Dataset: Final (GitHub, ThiaraSana/SC5010). Classes: beluga, blue whale, bottlenose dolphin, dusky dolphin, false killer whale, humpback whale.

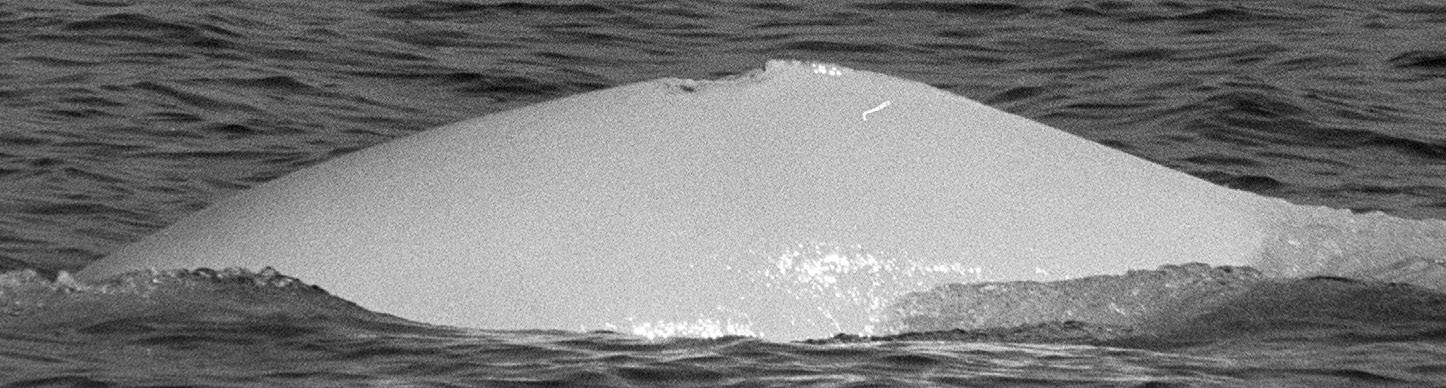
Label: beluga

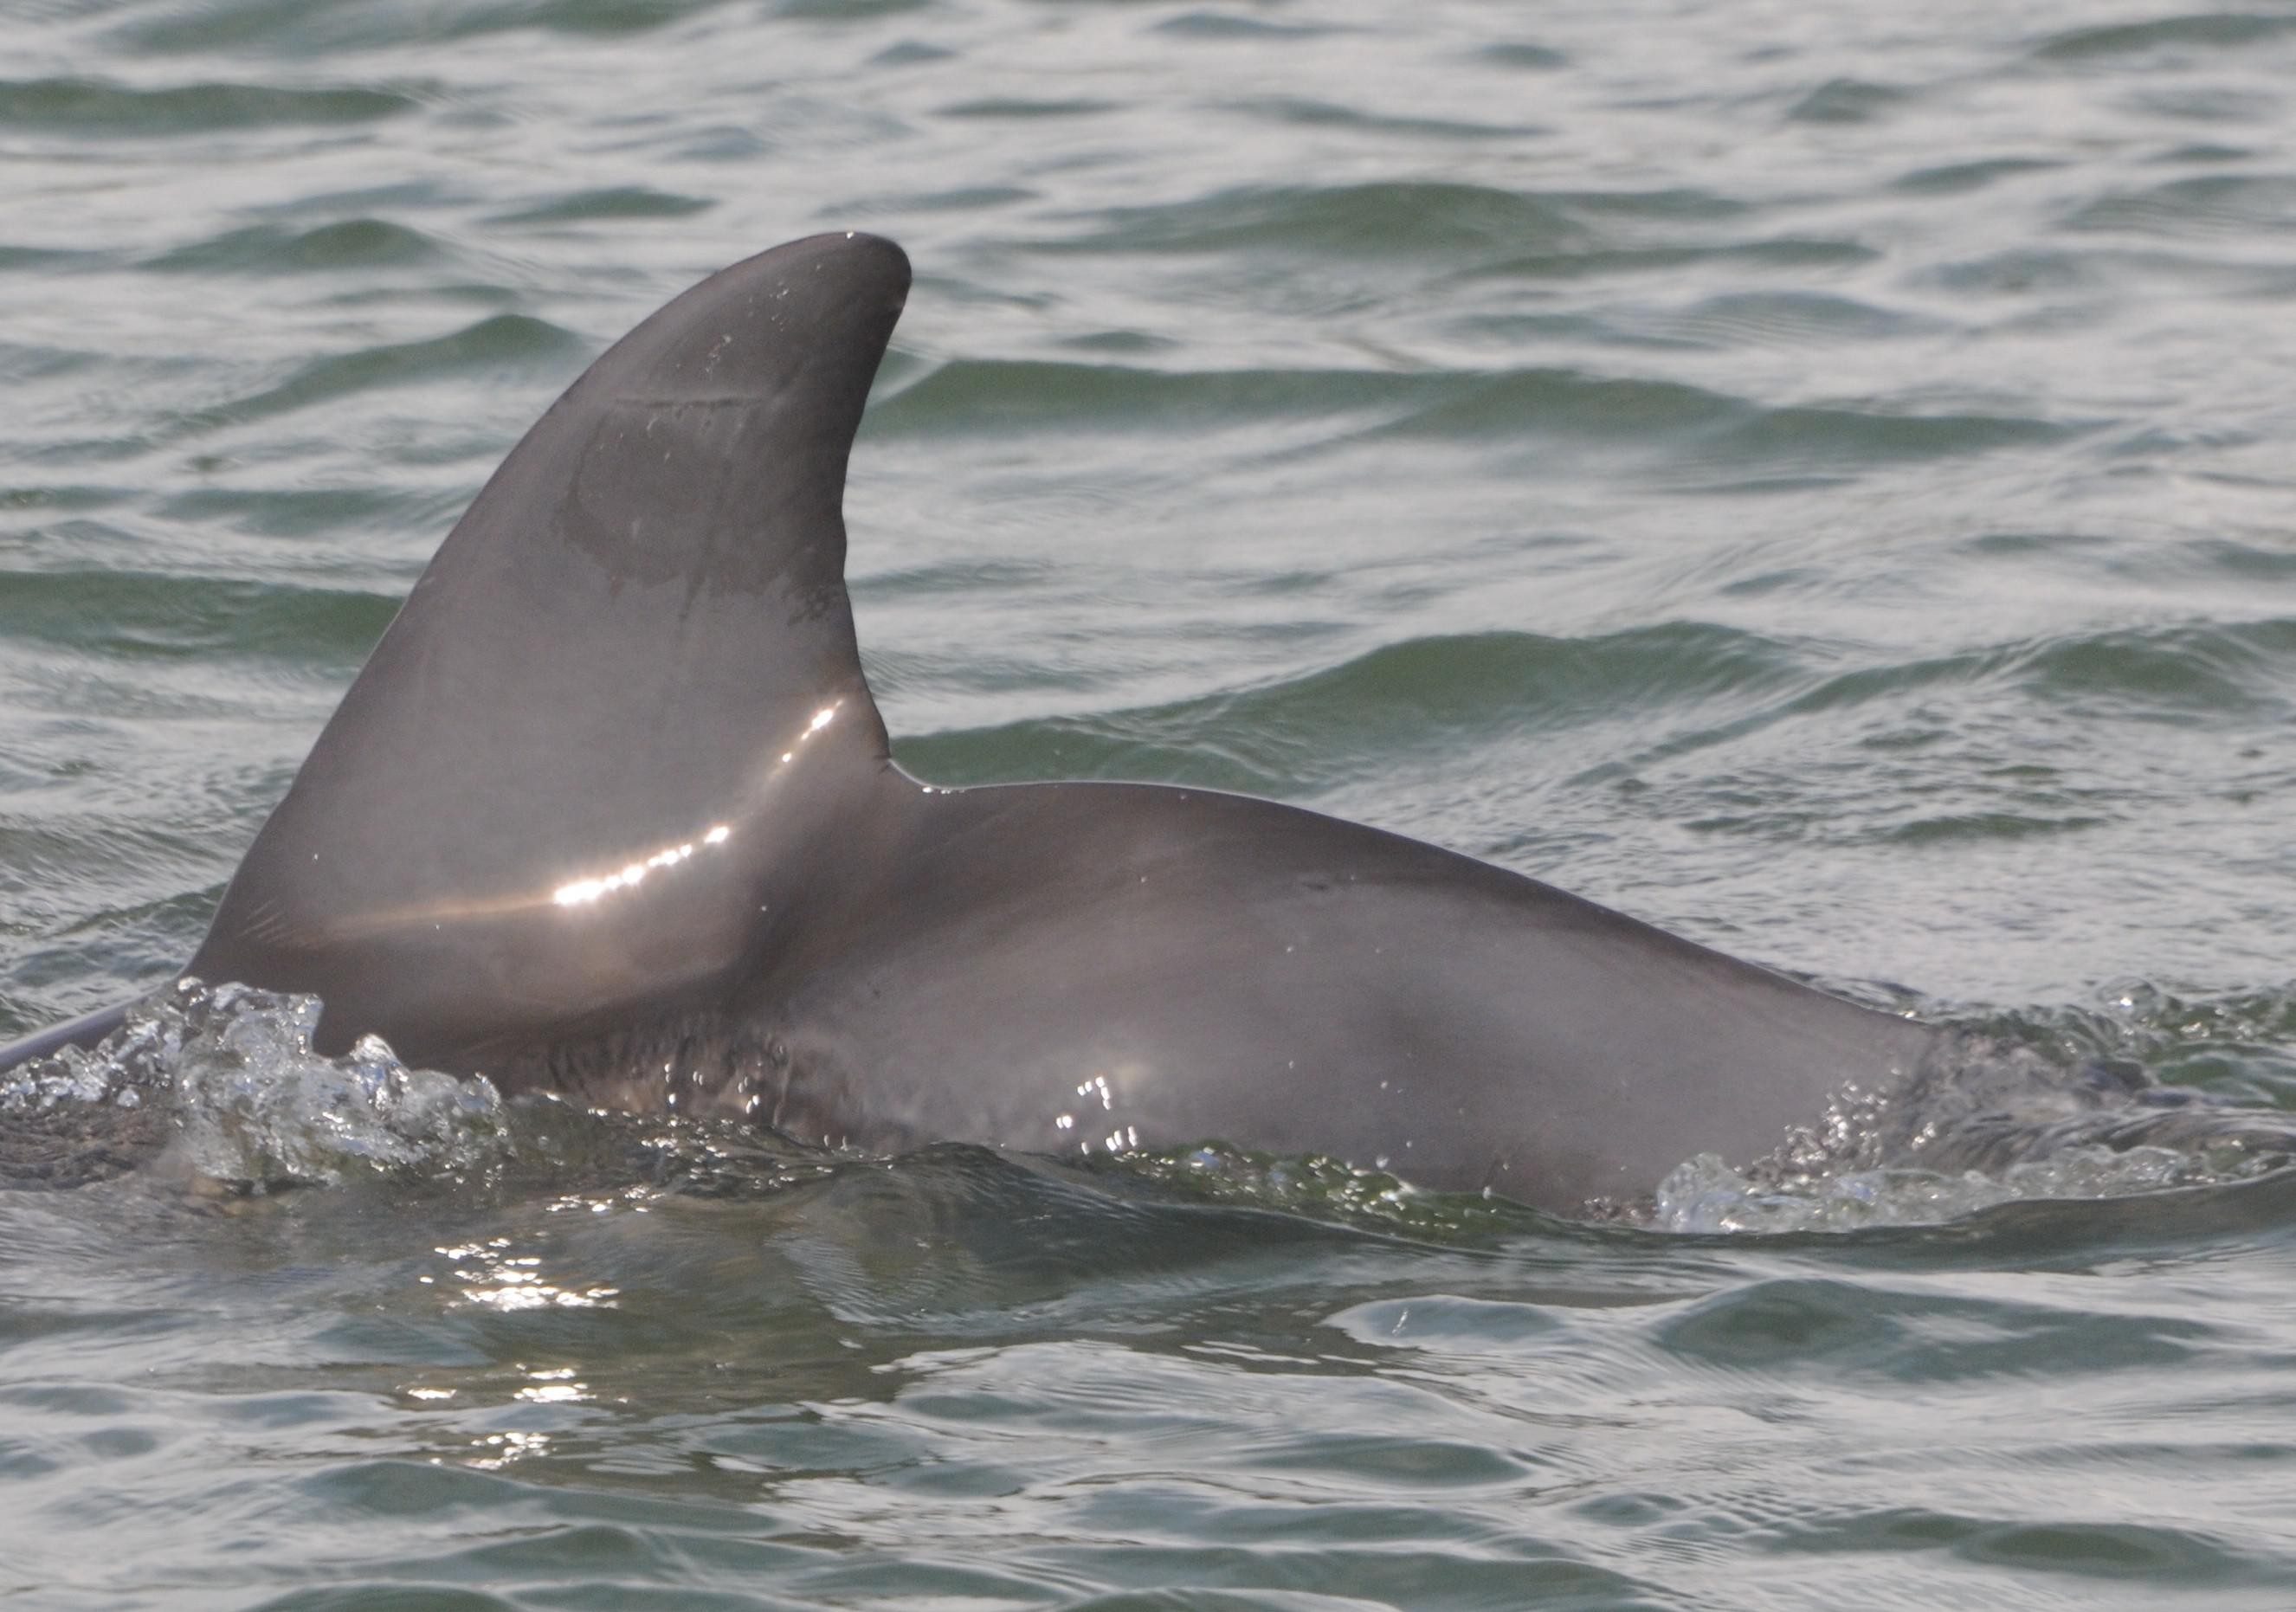
Label: bottlenose dolphin

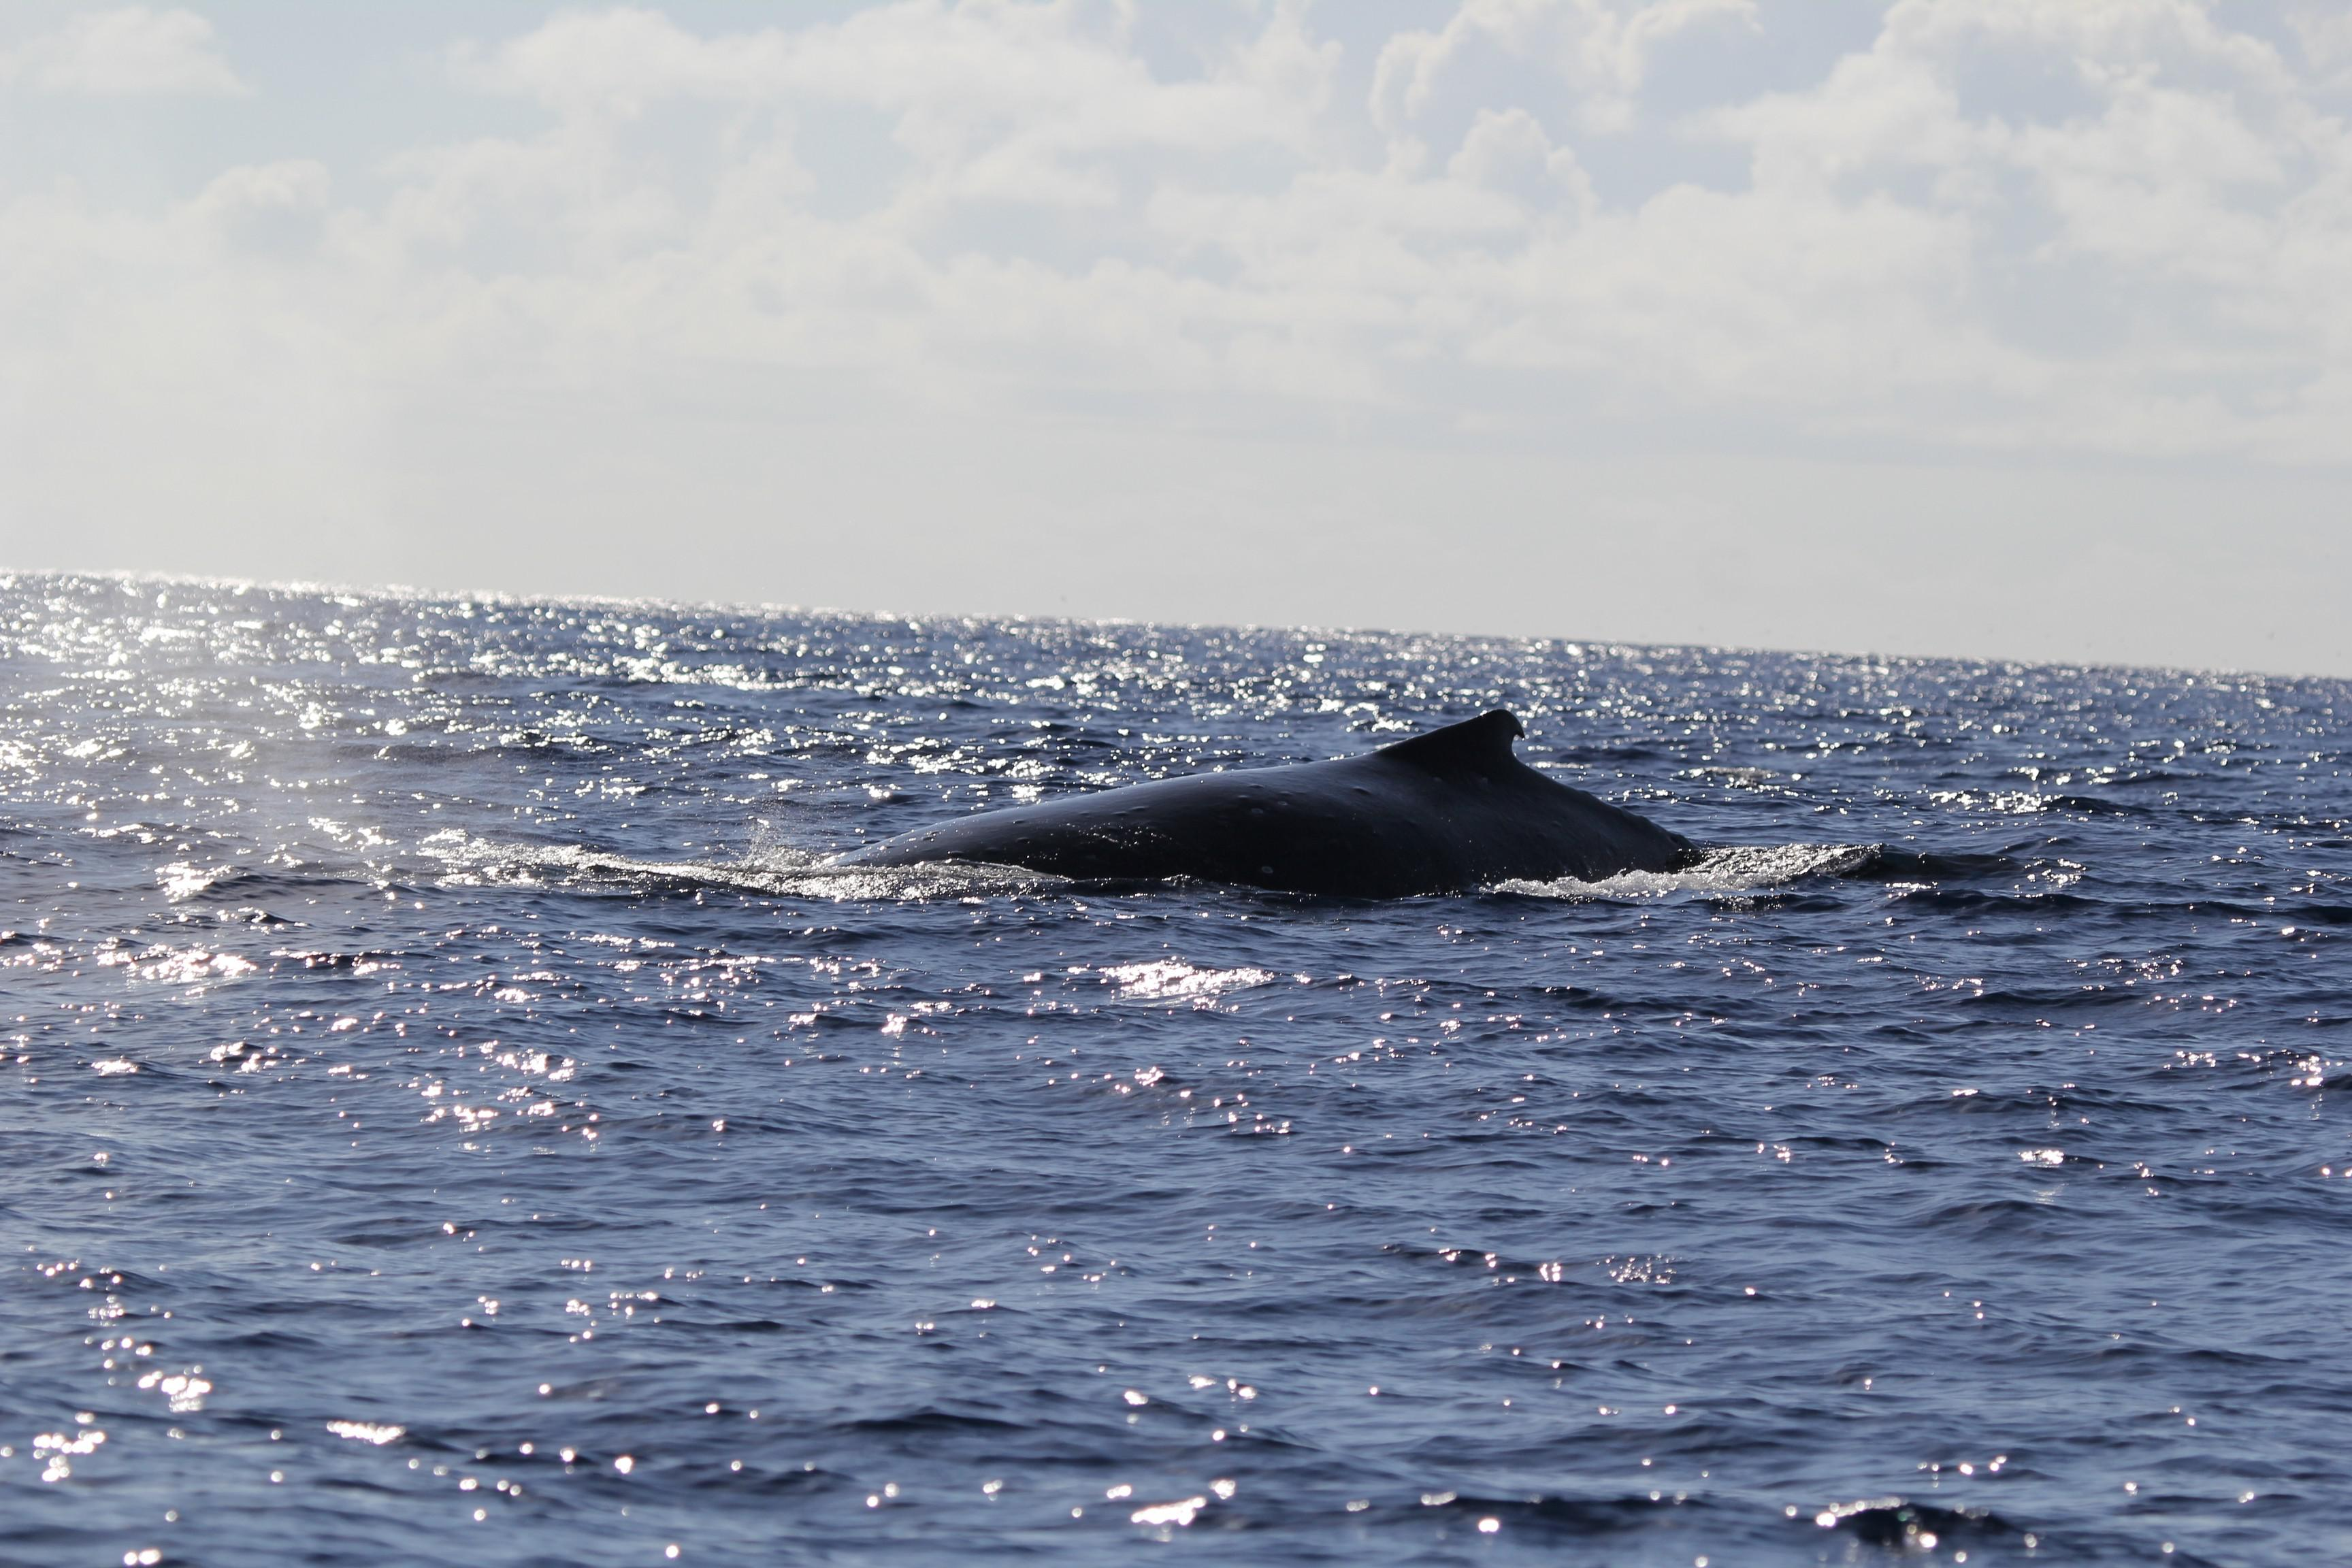
Label: humpback whale

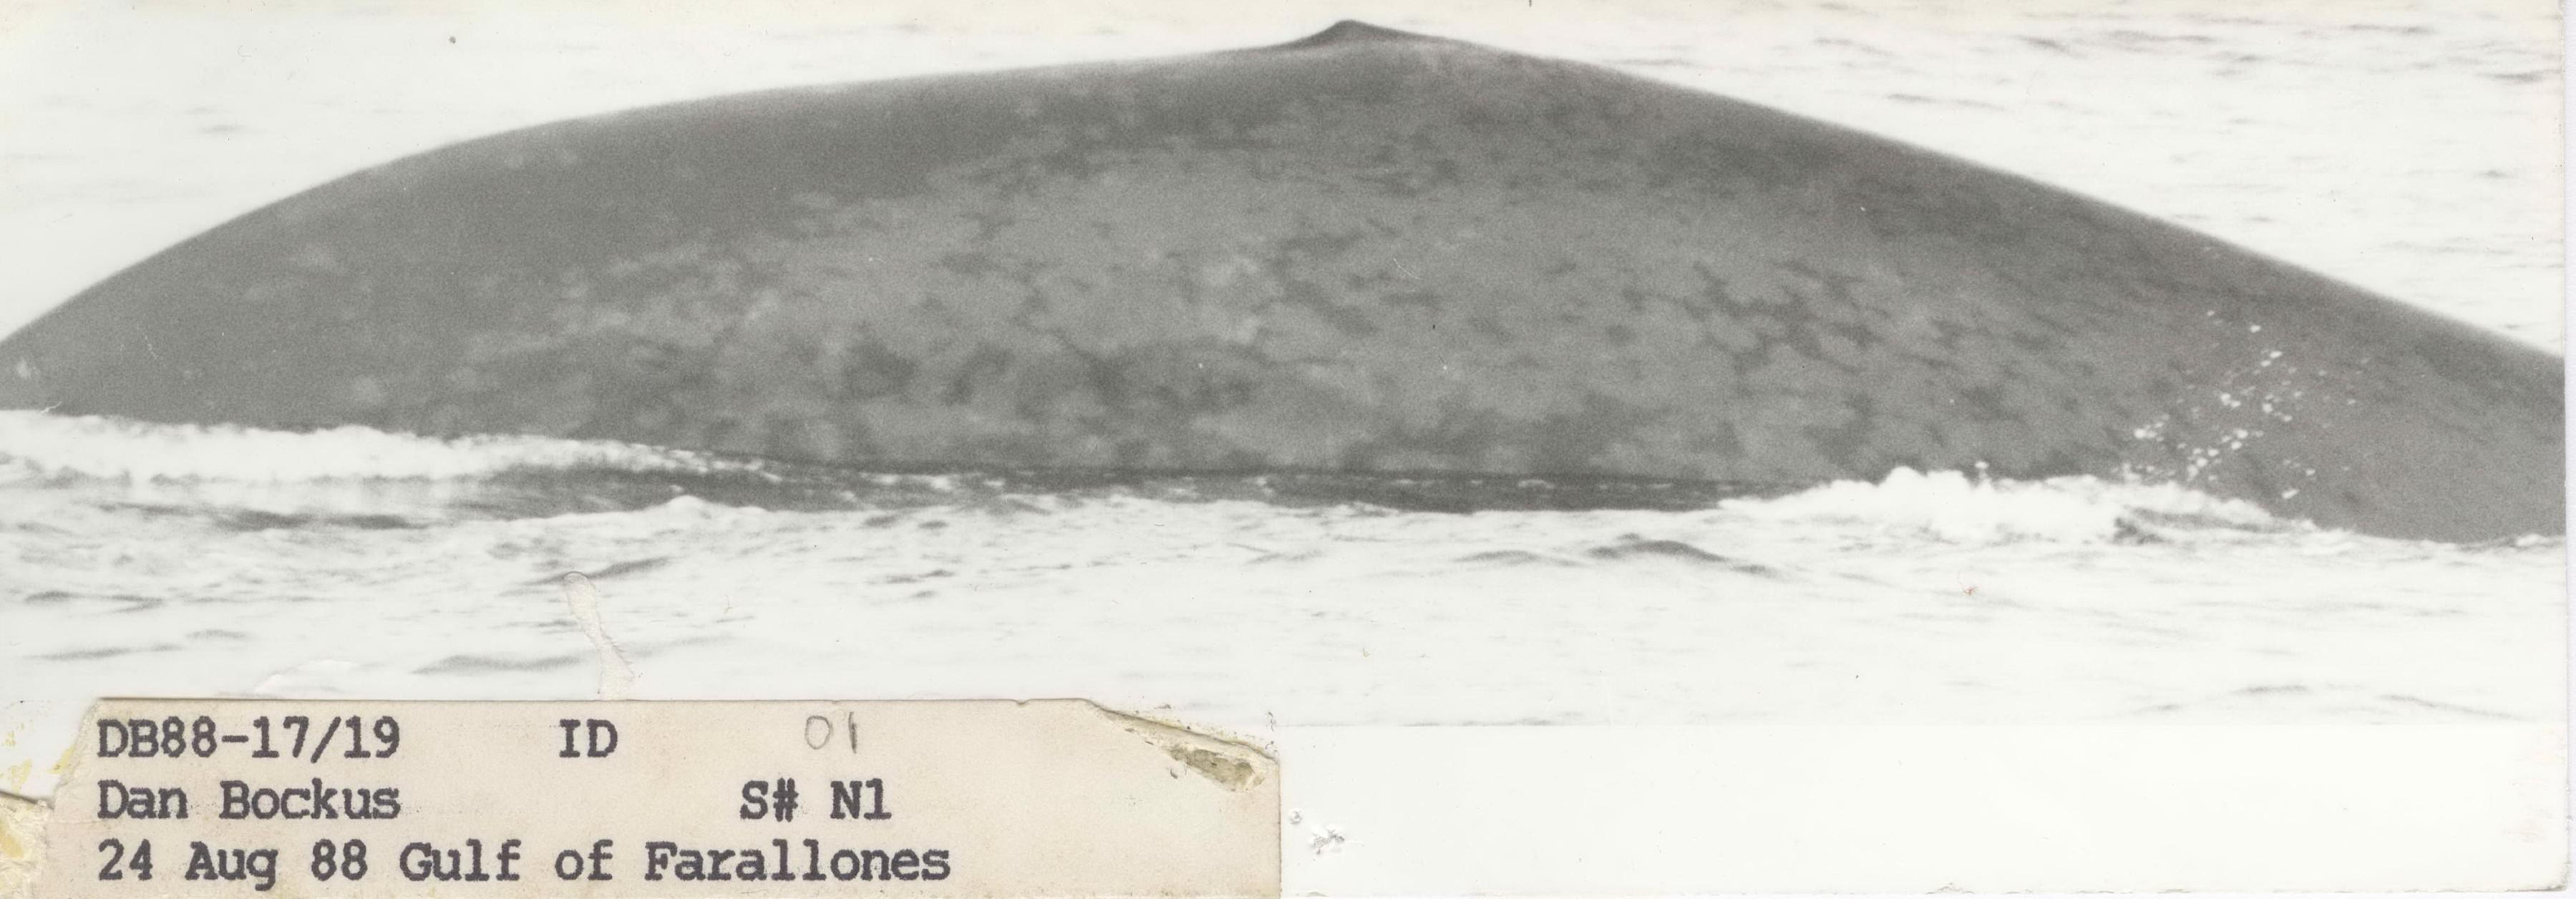
Label: blue whale

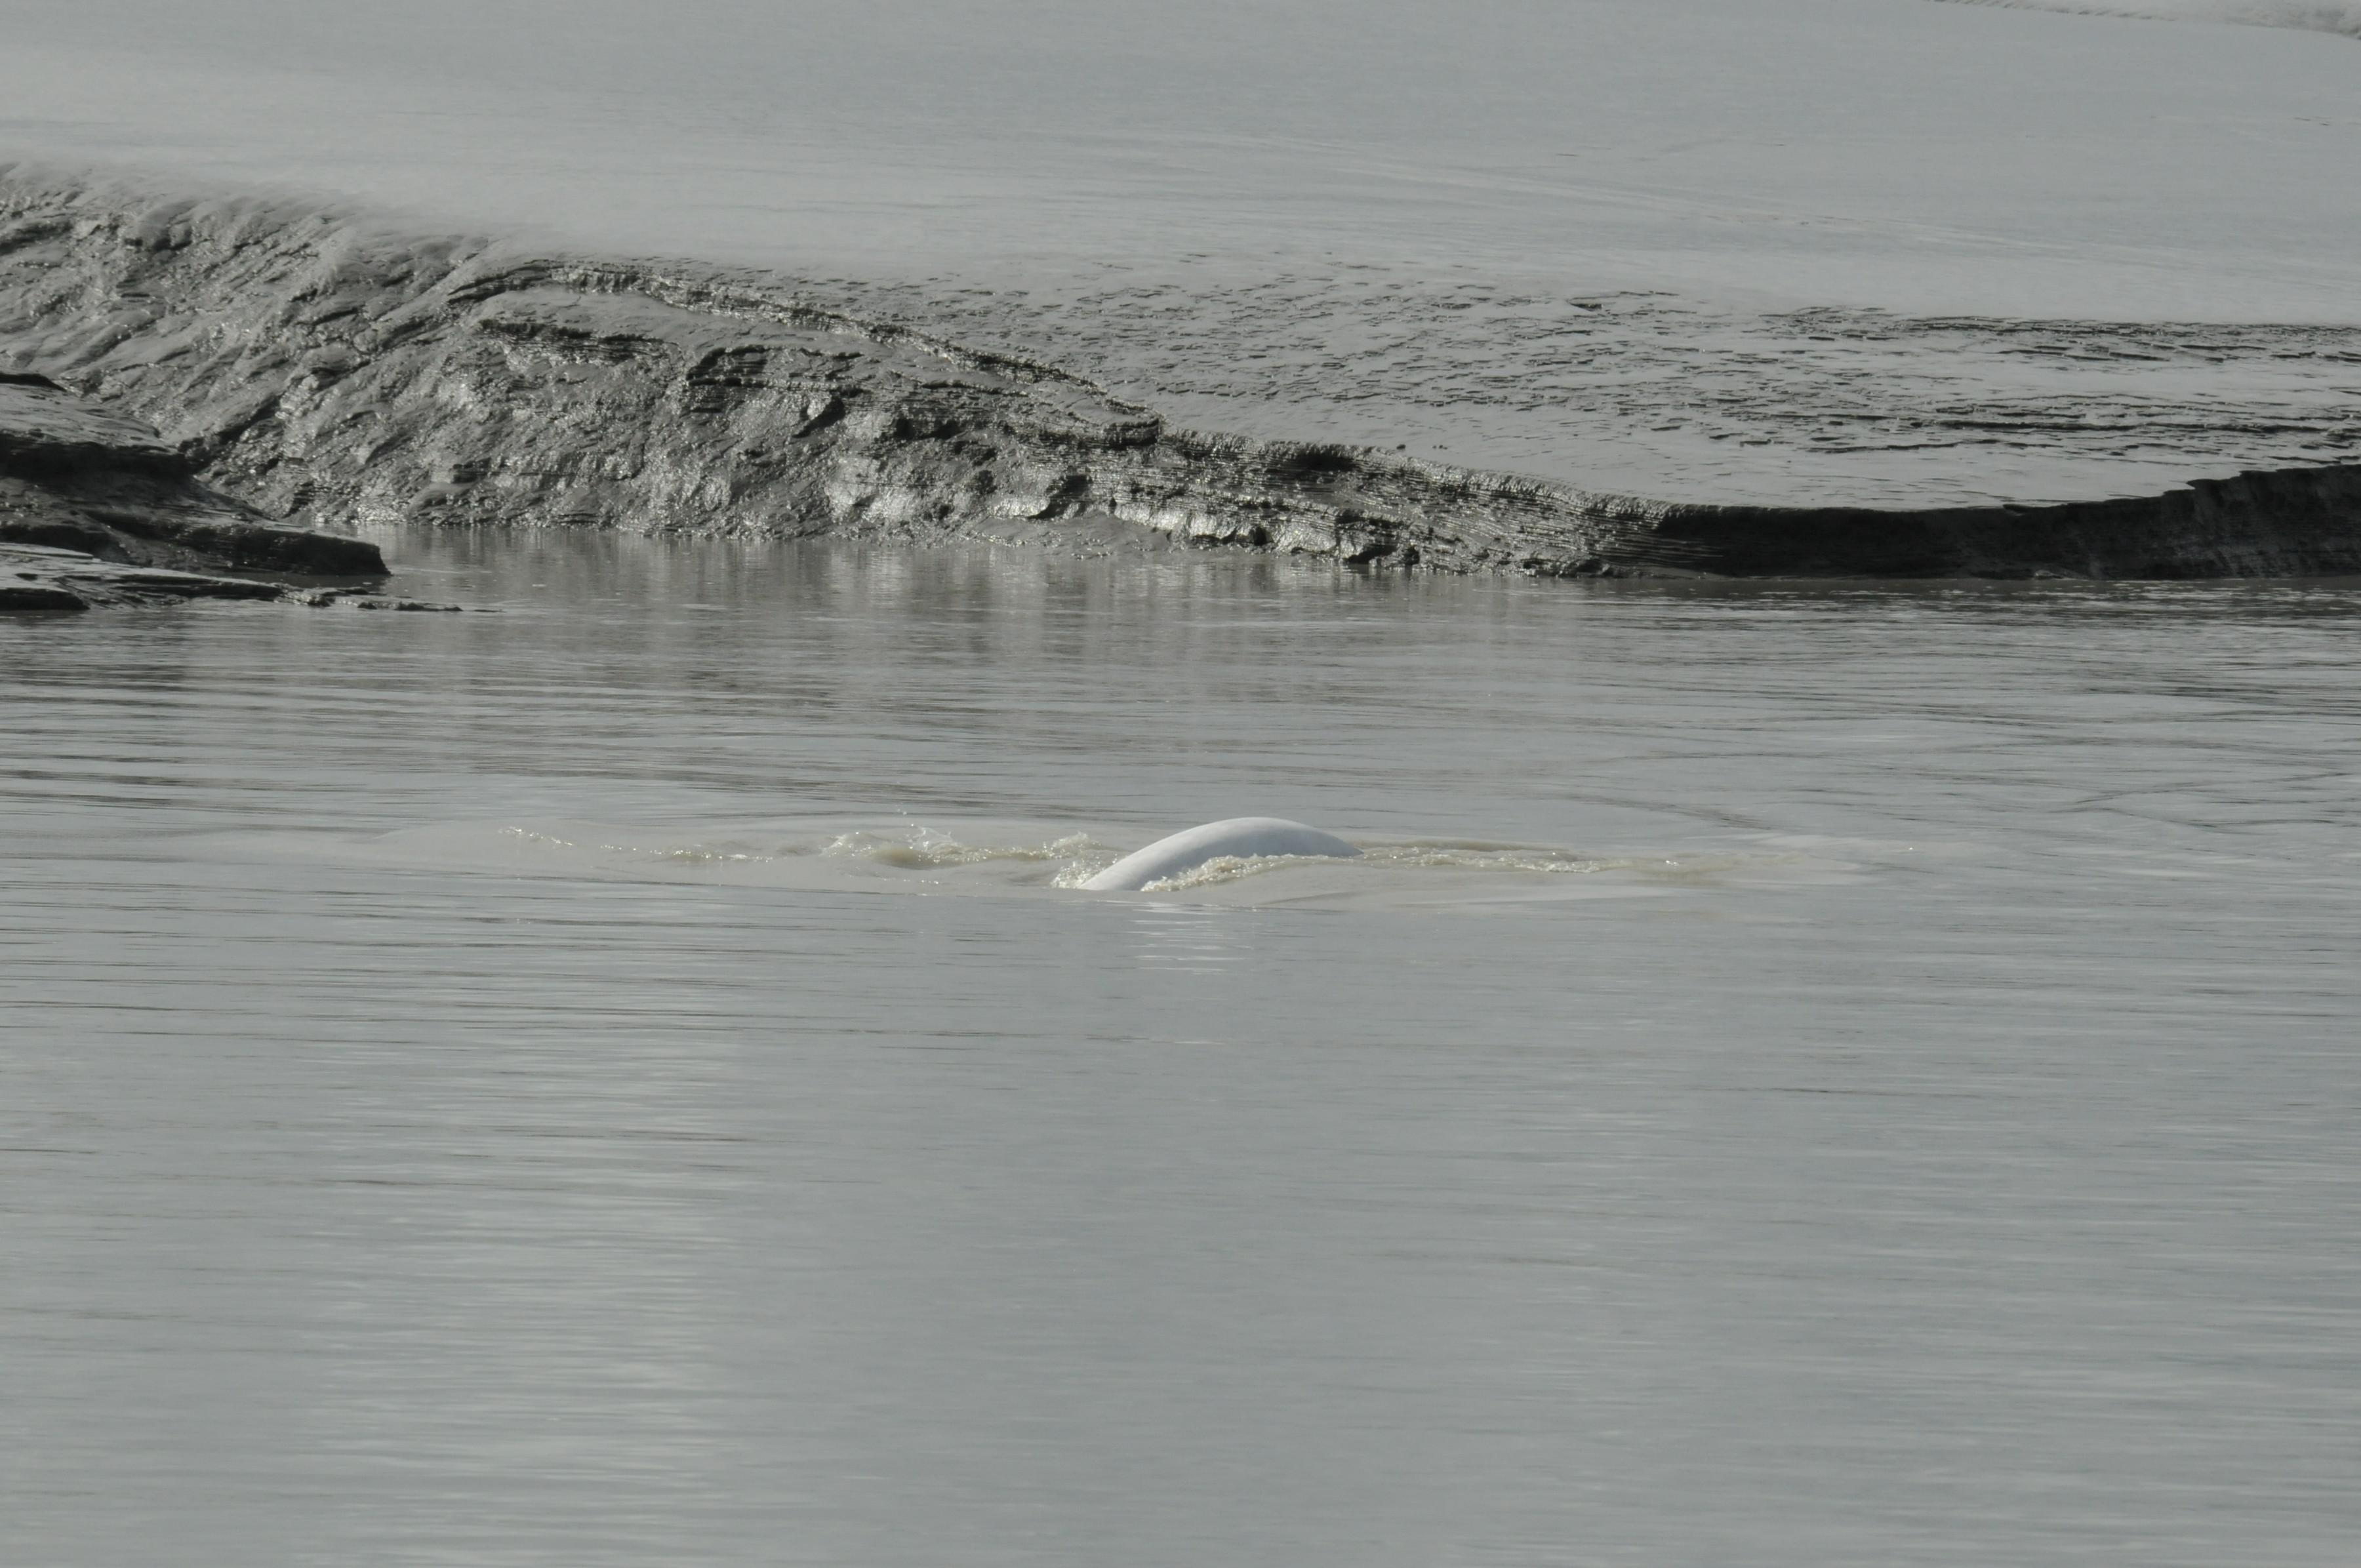
Label: beluga

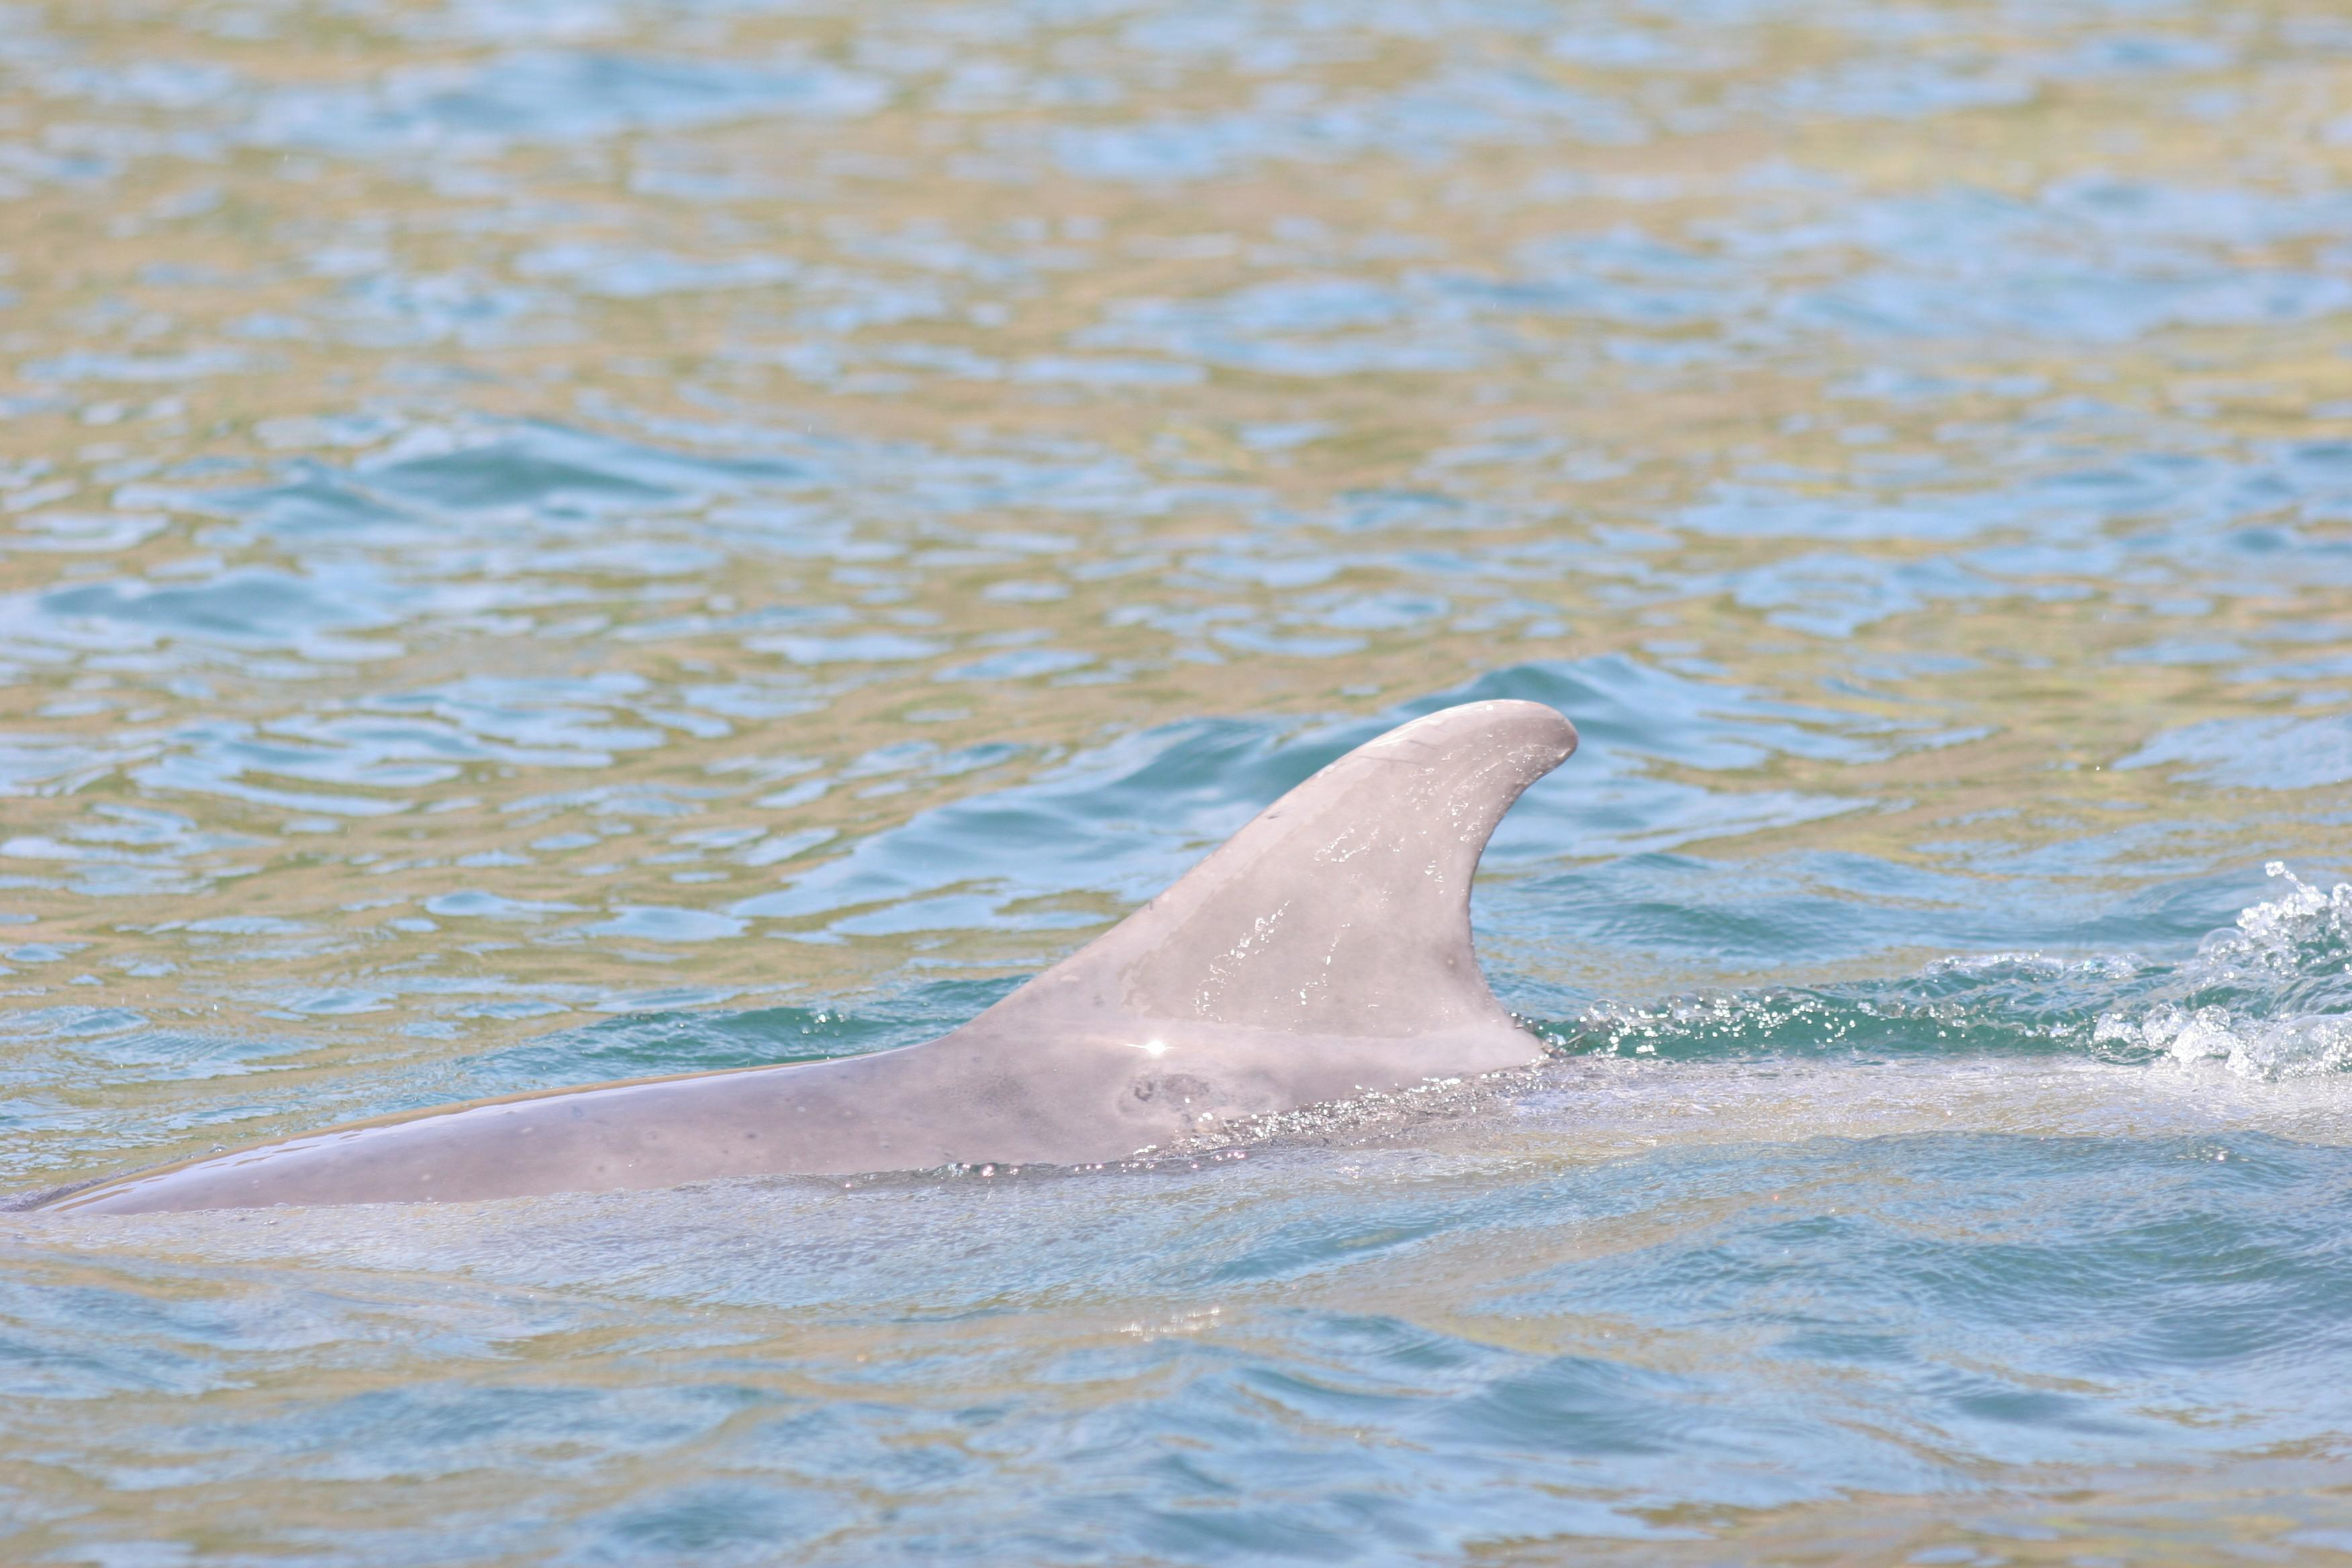
Label: bottlenose dolphin
